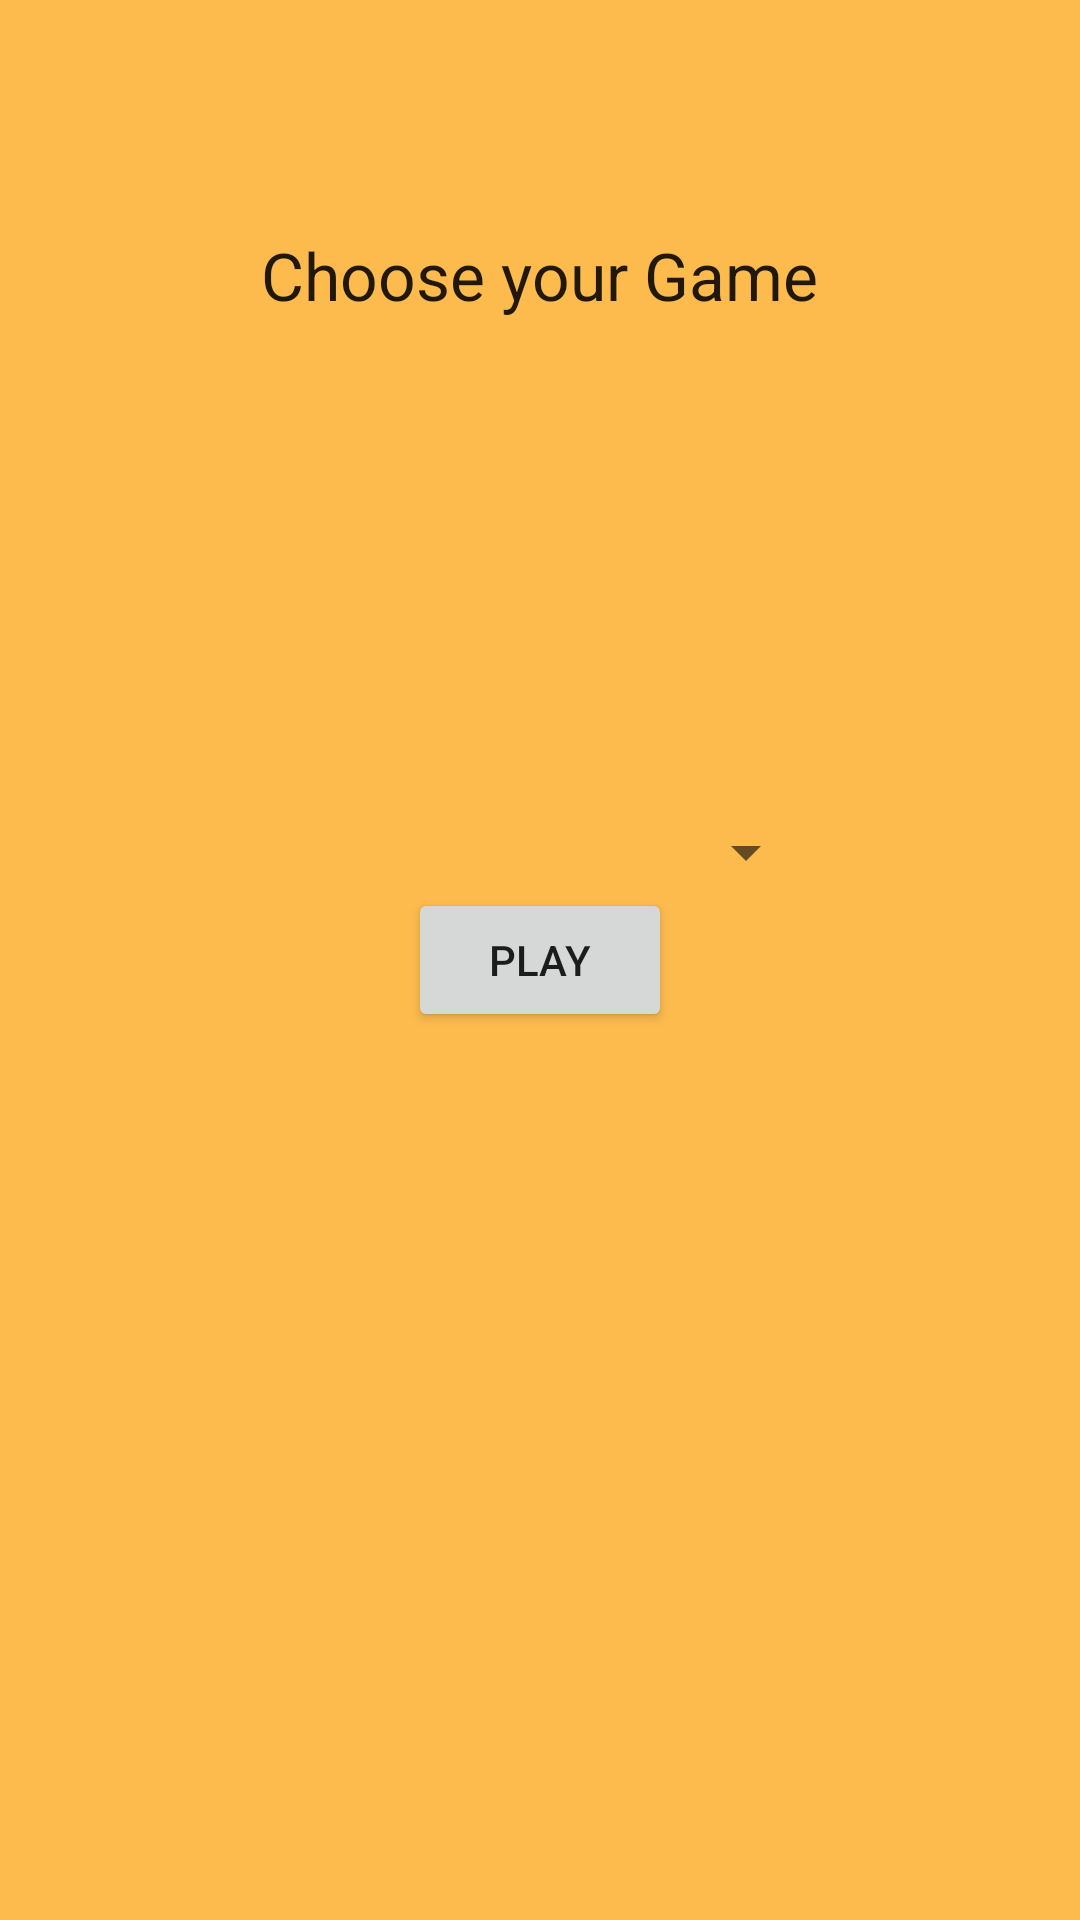

Reconstruct the res/layout file that produces this screen, plus the resources it refers to.
<!-- AndroidManifest.xml: application theme AppTheme -->
<!-- res/layout/activity_main.xml -->
<?xml version="1.0" encoding="utf-8"?>
<RelativeLayout xmlns:android="http://schemas.android.com/apk/res/android"
    xmlns:tools="http://schemas.android.com/tools"
    android:layout_width="match_parent"
    android:layout_height="match_parent"
    android:paddingBottom="@dimen/activity_vertical_margin"
    android:paddingLeft="@dimen/activity_horizontal_margin"
    android:paddingRight="@dimen/activity_horizontal_margin"
    android:paddingTop="@dimen/activity_vertical_margin"
    tools:context="csi.fhict.org.gamegadget.MainActivity"
    android:background="@color/pastelOrange">

    <Button
        android:layout_width="wrap_content"
        android:layout_height="wrap_content"
        android:text="Play"
        android:id="@+id/button"
        android:layout_centerVertical="true"
        android:layout_centerHorizontal="true" />

    <TextView
        android:layout_width="wrap_content"
        android:layout_height="wrap_content"
        android:textAppearance="?android:attr/textAppearanceLarge"
        android:text="Choose your Game"
        android:id="@+id/textView"
        android:layout_marginTop="77dp"
        android:layout_alignParentTop="true"
        android:layout_centerHorizontal="true" />

    <Spinner
        android:layout_width="wrap_content"
        android:layout_height="wrap_content"
        android:id="@+id/spinner"
        android:spinnerMode="dropdown"
        android:layout_above="@+id/button"
        android:layout_alignLeft="@+id/textView"
        android:layout_alignStart="@+id/textView"
        android:layout_alignRight="@+id/textView"
        android:layout_alignEnd="@+id/textView"
        android:text="Dungeons and Dragons" />
</RelativeLayout>
<!-- resources referenced by this layout -->
<resources>
  <color name="pastelOrange">#fdbb4e</color>
  <style name="AppTheme" parent="Theme.AppCompat.Light.DarkActionBar">
          
          <item name="colorPrimary">@color/colorPrimary</item>
          <item name="colorPrimaryDark">@color/colorPrimaryDark</item>
          <item name="colorAccent">@color/colorAccent</item>
      </style>
  <color name="colorPrimary">#E84200</color>
  <color name="colorPrimaryDark">#9c2c00</color>
  <color name="colorAccent">#FF4081</color>
</resources>
